Labelled photos from "yolo_classification_data", an image-classification folder in MarinaNasser/Nebras_RandD. The possible labels are: ascending colon, cecum, descending colon, hepatic flexure, rectum, sigmoid colon, splenic flexure, transverse colon.

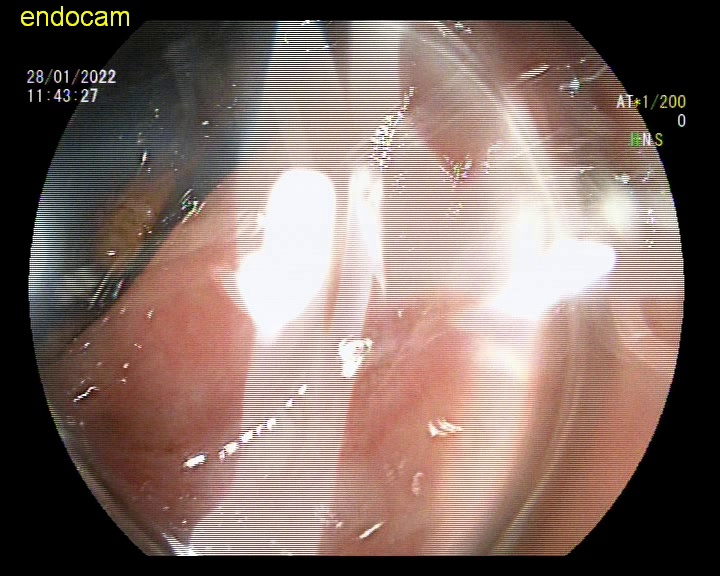
Label: ascending colon

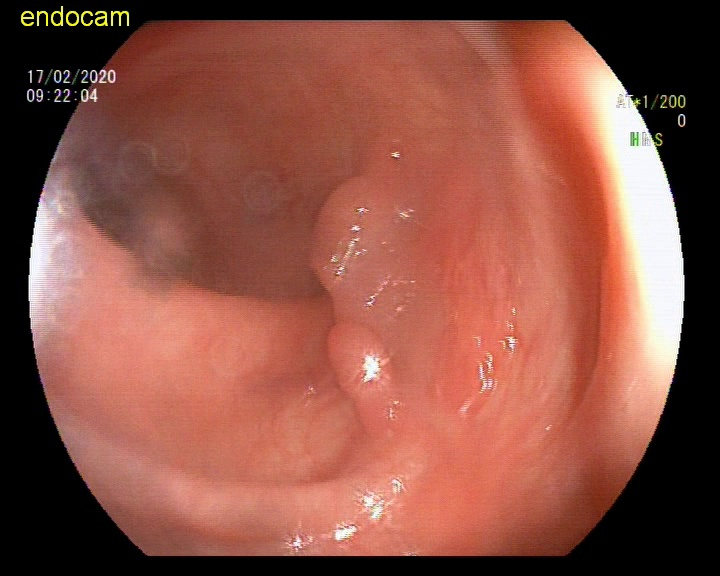
Label: sigmoid colon

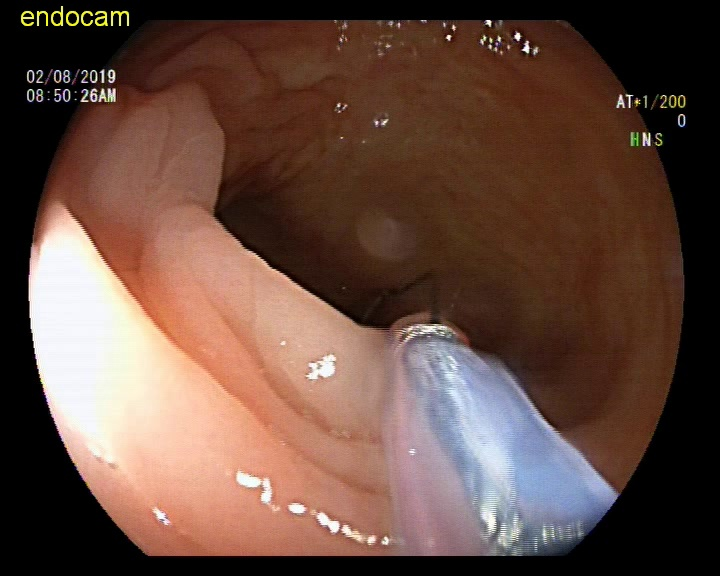
Label: splenic flexure

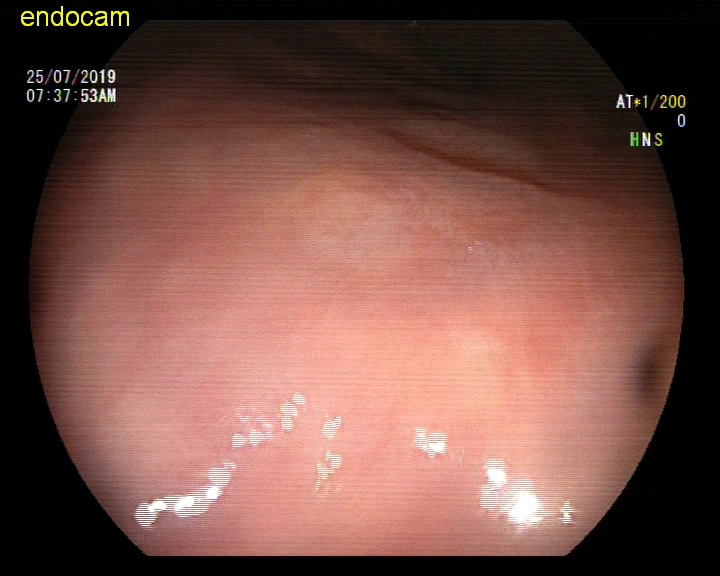
Label: rectum

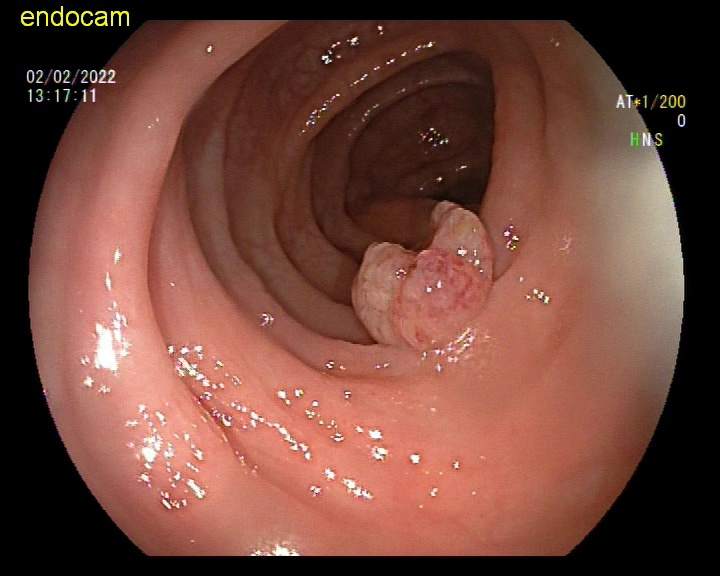
Label: descending colon

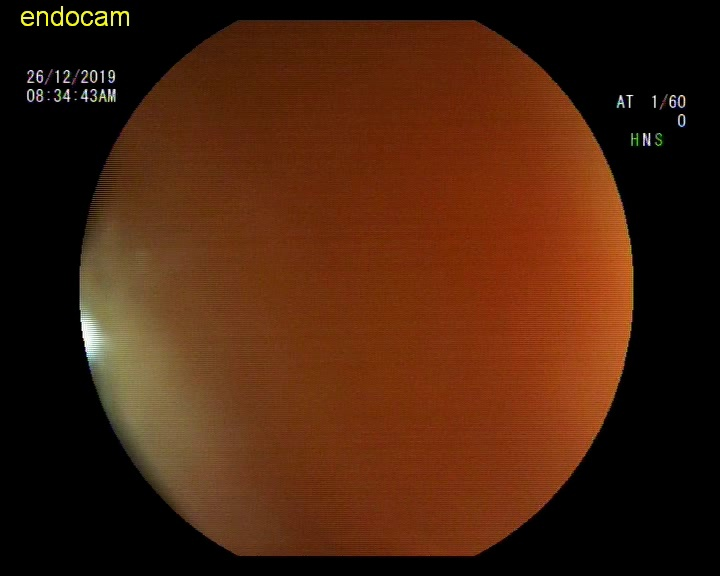
Label: hepatic flexure
